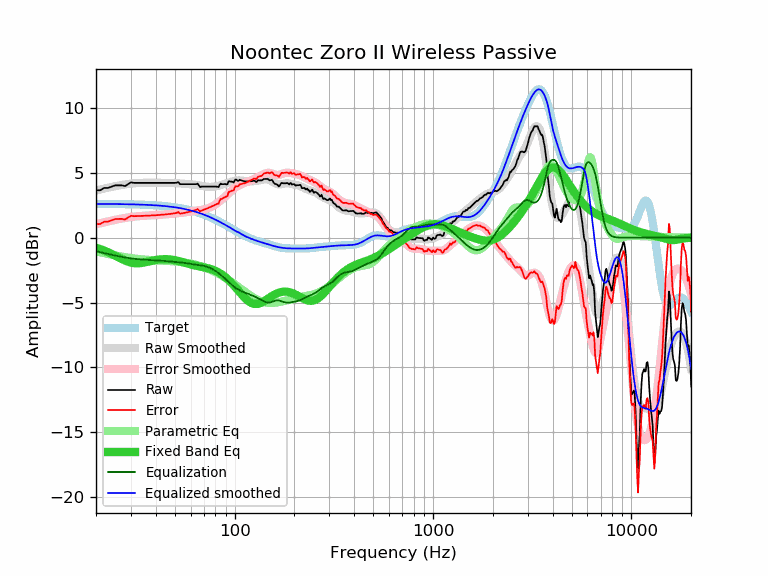

The data file committed next to this chart (first rows):
frequency, raw, error, smoothed, error_smoothed, equalization, parametric_eq, equalized_raw, equalized_smoothed, target
20, 3.65, 1.04, 3.64, 1.03, -1.03, -0.77, 2.61, 2.60, 2.60
21, 3.66, 1.05, 3.72, 1.11, -1.11, -0.87, 2.54, 2.60, 2.60
22, 3.84, 1.24, 3.79, 1.19, -1.19, -0.99, 2.65, 2.60, 2.60
23, 3.84, 1.24, 3.85, 1.25, -1.25, -1.12, 2.58, 2.60, 2.60
24, 3.94, 1.34, 3.91, 1.32, -1.32, -1.25, 2.62, 2.60, 2.60
25, 4.04, 1.44, 3.97, 1.38, -1.38, -1.39, 2.66, 2.59, 2.59
26, 4.04, 1.45, 4.02, 1.43, -1.43, -1.52, 2.61, 2.59, 2.59
27, 4.04, 1.45, 4.06, 1.48, -1.48, -1.65, 2.56, 2.59, 2.59
28, 3.98, 1.39, 4.10, 1.52, -1.52, -1.76, 2.45, 2.58, 2.58
29, 4.13, 1.55, 4.14, 1.56, -1.56, -1.85, 2.57, 2.58, 2.58
30, 4.27, 1.69, 4.17, 1.59, -1.59, -1.92, 2.67, 2.57, 2.57
31, 4.23, 1.66, 4.19, 1.62, -1.62, -1.96, 2.61, 2.57, 2.57
32, 4.23, 1.66, 4.21, 1.64, -1.64, -1.97, 2.58, 2.56, 2.56
33, 4.23, 1.67, 4.22, 1.66, -1.66, -1.97, 2.56, 2.56, 2.56
34, 4.23, 1.68, 4.23, 1.68, -1.68, -1.95, 2.55, 2.55, 2.55
35, 4.23, 1.69, 4.23, 1.69, -1.69, -1.91, 2.53, 2.54, 2.54
36, 4.23, 1.69, 4.24, 1.70, -1.70, -1.87, 2.52, 2.53, 2.53
37, 4.23, 1.70, 4.24, 1.71, -1.71, -1.83, 2.51, 2.52, 2.52
38, 4.23, 1.71, 4.24, 1.72, -1.72, -1.79, 2.50, 2.51, 2.51
39, 4.23, 1.72, 4.24, 1.73, -1.73, -1.75, 2.49, 2.50, 2.50
40, 4.23, 1.73, 4.23, 1.74, -1.74, -1.72, 2.48, 2.49, 2.49
41, 4.23, 1.74, 4.23, 1.75, -1.75, -1.69, 2.47, 2.48, 2.48
42, 4.23, 1.76, 4.23, 1.76, -1.76, -1.67, 2.46, 2.47, 2.47
43, 4.23, 1.77, 4.23, 1.78, -1.78, -1.66, 2.45, 2.46, 2.46
44, 4.23, 1.78, 4.23, 1.79, -1.79, -1.65, 2.44, 2.44, 2.44
45, 4.23, 1.80, 4.23, 1.80, -1.80, -1.65, 2.42, 2.43, 2.43
46, 4.23, 1.81, 4.23, 1.81, -1.81, -1.66, 2.41, 2.41, 2.41
47, 4.23, 1.83, 4.23, 1.83, -1.83, -1.67, 2.40, 2.40, 2.40
48, 4.23, 1.85, 4.22, 1.84, -1.84, -1.69, 2.39, 2.38, 2.38
49, 4.23, 1.86, 4.22, 1.85, -1.85, -1.71, 2.37, 2.36, 2.36
50, 4.23, 1.88, 4.21, 1.86, -1.86, -1.74, 2.36, 2.34, 2.34
51, 4.24, 1.91, 4.20, 1.88, -1.88, -1.77, 2.36, 2.32, 2.32
52, 4.29, 1.98, 4.19, 1.89, -1.89, -1.80, 2.40, 2.30, 2.30
53, 4.13, 1.84, 4.18, 1.90, -1.90, -1.83, 2.23, 2.28, 2.28
54, 4.13, 1.87, 4.17, 1.91, -1.91, -1.86, 2.21, 2.26, 2.26
55, 4.13, 1.89, 4.16, 1.93, -1.93, -1.90, 2.20, 2.24, 2.24
56, 4.13, 1.92, 4.16, 1.95, -1.95, -1.93, 2.18, 2.21, 2.21
57, 4.13, 1.94, 4.15, 1.96, -1.96, -1.97, 2.16, 2.19, 2.19
58, 4.13, 1.97, 4.14, 1.98, -1.98, -2.00, 2.14, 2.16, 2.16
59, 4.13, 1.99, 4.13, 2.00, -2.00, -2.03, 2.13, 2.13, 2.13
60, 4.13, 2.02, 4.12, 2.02, -2.02, -2.06, 2.11, 2.10, 2.10
61, 4.13, 2.05, 4.11, 2.04, -2.04, -2.09, 2.09, 2.08, 2.08
62, 4.13, 2.08, 4.10, 2.05, -2.05, -2.12, 2.07, 2.05, 2.05
63, 4.13, 2.11, 4.08, 2.07, -2.07, -2.14, 2.06, 2.01, 2.01
64, 4.13, 2.14, 4.07, 2.08, -2.08, -2.17, 2.04, 1.98, 1.98
65, 4.17, 2.21, 4.05, 2.10, -2.10, -2.19, 2.07, 1.95, 1.95
66, 4.04, 2.12, 4.03, 2.11, -2.11, -2.21, 1.92, 1.92, 1.92
67, 3.90, 2.01, 4.01, 2.13, -2.13, -2.23, 1.77, 1.88, 1.88
68, 3.94, 2.09, 3.99, 2.14, -2.14, -2.25, 1.79, 1.85, 1.85
69, 3.94, 2.12, 3.97, 2.16, -2.16, -2.27, 1.78, 1.81, 1.81
70, 3.94, 2.16, 3.96, 2.18, -2.18, -2.29, 1.76, 1.78, 1.78
71, 3.94, 2.19, 3.94, 2.20, -2.20, -2.31, 1.74, 1.74, 1.74
72, 3.94, 2.23, 3.93, 2.23, -2.23, -2.33, 1.71, 1.70, 1.70
73, 3.94, 2.27, 3.92, 2.26, -2.26, -2.35, 1.68, 1.67, 1.67
74, 3.94, 2.31, 3.92, 2.29, -2.29, -2.37, 1.65, 1.63, 1.63
75, 3.94, 2.35, 3.92, 2.33, -2.33, -2.40, 1.61, 1.59, 1.59
76, 3.94, 2.39, 3.92, 2.37, -2.37, -2.43, 1.57, 1.55, 1.55
77, 3.94, 2.43, 3.92, 2.41, -2.41, -2.46, 1.52, 1.51, 1.51
78, 3.94, 2.47, 3.93, 2.46, -2.46, -2.49, 1.48, 1.47, 1.47
79, 3.94, 2.51, 3.94, 2.51, -2.51, -2.52, 1.43, 1.43, 1.43
... 553 more rows
